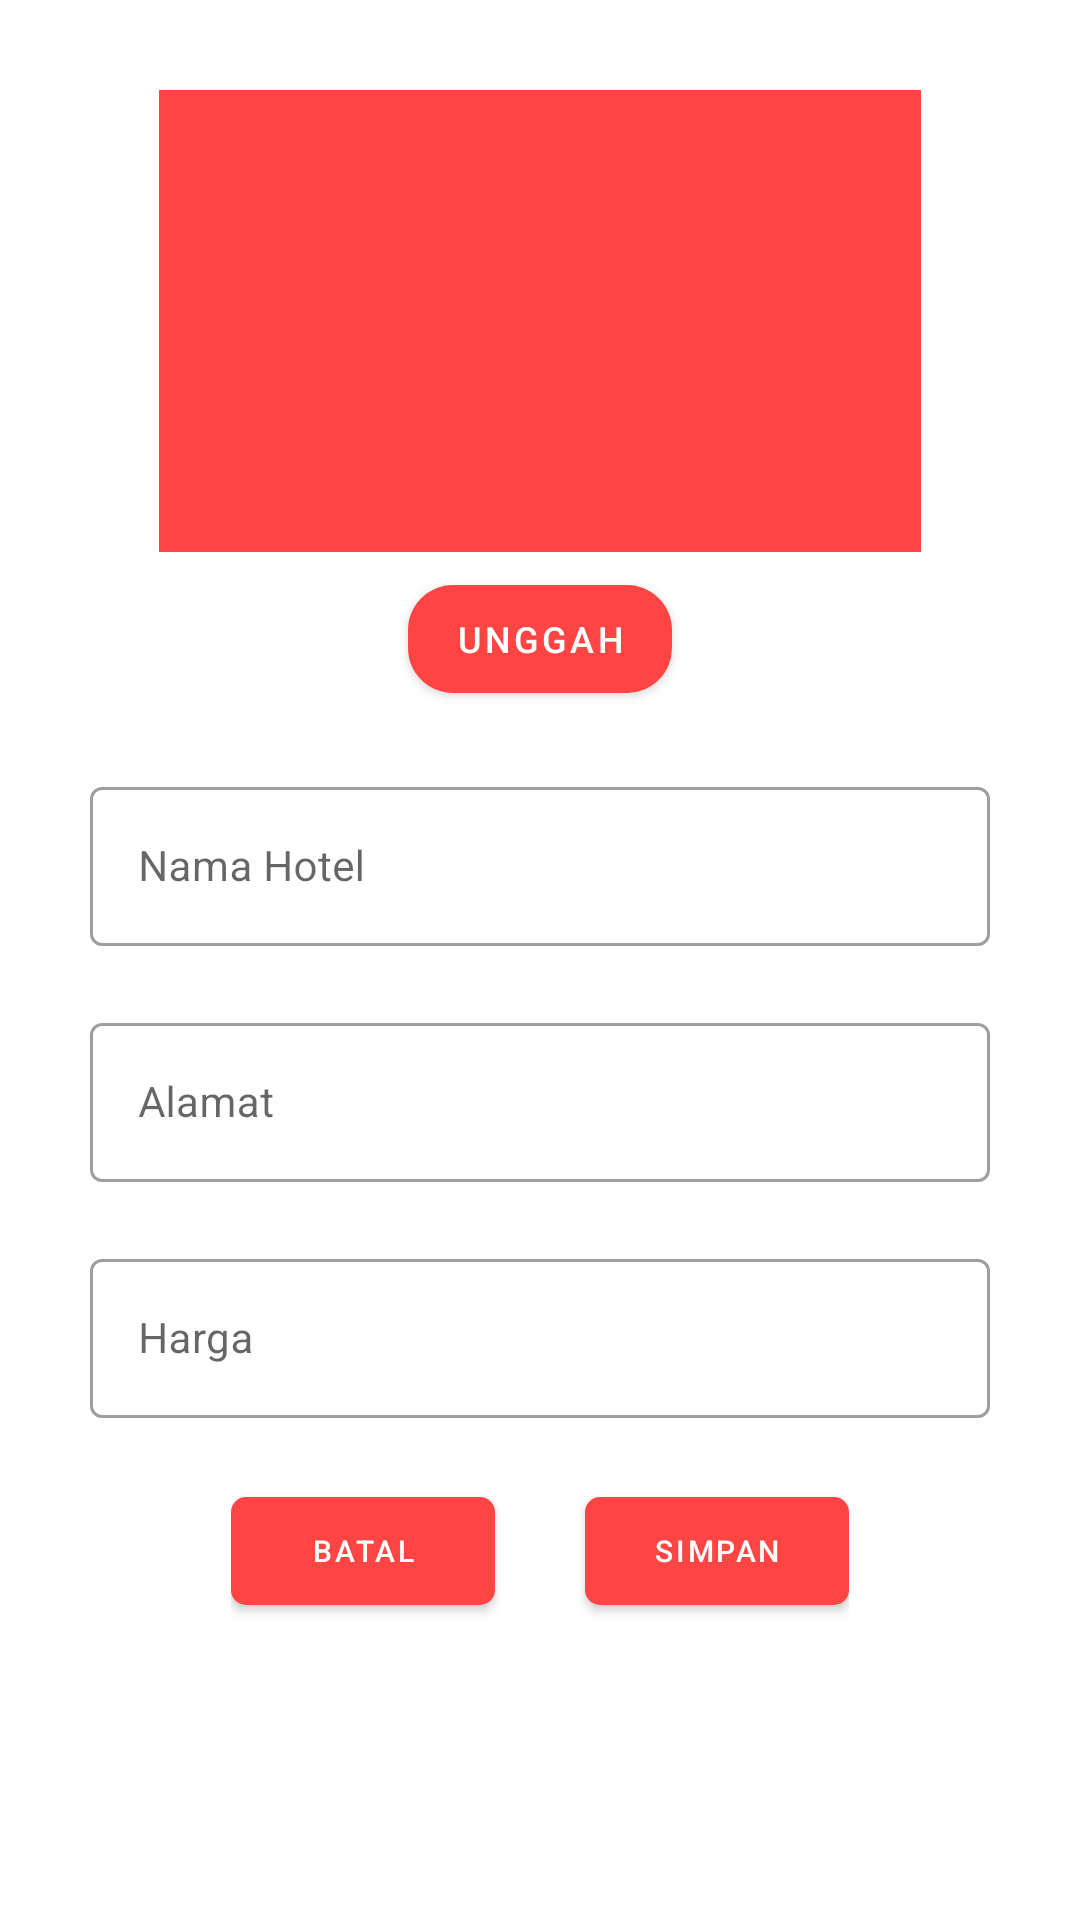

Write the Android layout XML for this screen, with the resource values it uses.
<!-- AndroidManifest.xml: application theme AppTheme -->
<!-- res/layout/fragment_tambah_edit_hotel.xml -->
<?xml version="1.0" encoding="utf-8"?>
<FrameLayout xmlns:android="http://schemas.android.com/apk/res/android"
    xmlns:app="http://schemas.android.com/apk/res-auto"
    xmlns:tools="http://schemas.android.com/tools"
    android:id="@+id/frame_tambah_edit_buku"
    android:layout_width="match_parent"
    android:layout_height="match_parent"
    android:background="#FFFFFF"
    tools:context=".TambahEditHotel">

    <LinearLayout
        android:layout_width="match_parent"
        android:layout_height="match_parent"
        android:gravity="center_horizontal"
        android:orientation="vertical">

        <LinearLayout
            android:layout_width="match_parent"
            android:layout_height="wrap_content"
            android:layout_marginTop="30dp"
            android:gravity="center_horizontal"
            android:orientation="vertical">

            <FrameLayout
                android:layout_width="wrap_content"
                android:layout_height="wrap_content"
                android:layout_marginBottom="5dp"
                android:background="@color/colorPrimary">

                <ImageView
                    android:id="@+id/ivGambar"
                    android:layout_width="250dp"
                    android:layout_height="150dp"
                    android:layout_margin="2dp"
                    android:scaleType="centerCrop"
                    app:srcCompat="@drawable/noimage" />
            </FrameLayout>

            <com.google.android.material.button.MaterialButton
                android:id="@+id/btnUnggah"
                style="@style/Widget.MaterialComponents.Button"
                android:layout_width="wrap_content"
                android:layout_height="wrap_content"
                android:drawableLeft="@drawable/ic_baseline_cloud_upload_24"
                android:drawableTint="#FFFFFF"
                android:paddingLeft="10dp"
                android:paddingRight="10dp"
                android:text="Unggah"
                android:textAllCaps="true"
                android:textColor="#FFFFFF"
                android:textSize="12sp"
                app:backgroundTint="@color/colorPrimary"
                app:cornerRadius="15dp"
                app:iconTint="#371919" />
        </LinearLayout>

        <LinearLayout
            android:layout_width="300dp"
            android:layout_height="wrap_content"
            android:layout_marginTop="20dp"
            android:orientation="vertical">

            <com.google.android.material.textfield.TextInputLayout
                style="@style/Widget.MaterialComponents.TextInputLayout.OutlinedBox"
                android:layout_width="match_parent"
                android:layout_height="wrap_content"
                android:hint="Nama Hotel"
                app:errorEnabled="true">

                <com.google.android.material.textfield.TextInputEditText
                    android:id="@+id/txtnamaHotel"
                    android:layout_width="match_parent"
                    android:layout_height="wrap_content"
                    android:inputType="text"
                    android:textSize="14sp" />

            </com.google.android.material.textfield.TextInputLayout>

            <com.google.android.material.textfield.TextInputLayout
                style="@style/Widget.MaterialComponents.TextInputLayout.OutlinedBox"
                android:layout_width="match_parent"
                android:layout_height="wrap_content"
                android:hint="Alamat"
                app:errorEnabled="true">

                <com.google.android.material.textfield.TextInputEditText
                    android:id="@+id/txtAlamat"
                    android:layout_width="match_parent"
                    android:layout_height="wrap_content"
                    android:textSize="14sp" />

            </com.google.android.material.textfield.TextInputLayout>

            <com.google.android.material.textfield.TextInputLayout
                style="@style/Widget.MaterialComponents.TextInputLayout.OutlinedBox"
                android:layout_width="match_parent"
                android:layout_height="wrap_content"
                android:hint="Harga"
                app:errorEnabled="true">

                <com.google.android.material.textfield.TextInputEditText
                    android:id="@+id/txtHarga"
                    android:layout_width="match_parent"
                    android:layout_height="wrap_content"
                    android:inputType="numberDecimal"
                    android:textSize="14sp" />

            </com.google.android.material.textfield.TextInputLayout>
        </LinearLayout>

        <LinearLayout
            android:layout_width="wrap_content"
            android:layout_height="wrap_content"
            android:gravity="center_horizontal"
            android:orientation="horizontal">

            <com.google.android.material.button.MaterialButton
                android:id="@+id/btnBatal"
                style="@style/Widget.MaterialComponents.Button"
                android:layout_width="wrap_content"
                android:layout_height="wrap_content"
                android:paddingLeft="10dp"
                android:paddingRight="10dp"
                android:text="Batal"
                android:textColor="#FFFFFF"
                android:textSize="10sp"
                app:cornerRadius="5dp" />

            <com.google.android.material.button.MaterialButton
                android:id="@+id/btnSimpan"
                style="@style/Widget.MaterialComponents.Button"
                android:layout_width="wrap_content"
                android:layout_height="wrap_content"
                android:layout_marginLeft="30dp"
                android:paddingLeft="10dp"
                android:paddingRight="10dp"
                android:text="Simpan"
                android:textColor="#FFFFFF"
                android:textSize="10sp"
                app:cornerRadius="5dp" />
        </LinearLayout>
    </LinearLayout>
</FrameLayout>
<!-- resources referenced by this layout -->
<resources>
  <color name="colorPrimary">@android:color/holo_red_light</color>
  <style name="AppTheme" parent="Theme.MaterialComponents.Light.DarkActionBar">
          
          <item name="colorPrimary">@color/colorPrimary</item>
          <item name="colorPrimaryDark">@color/colorPrimaryDark</item>
          <item name="colorAccent">@color/colorAccent</item>
          <item name="backgroundColor">#fcfcfc</item>
          <item name="cardBackgroundColor">#ffffff</item>
      </style>
  <color name="colorPrimaryDark">@android:color/holo_red_dark</color>
  <color name="colorAccent">@android:color/holo_blue_light</color>
</resources>
